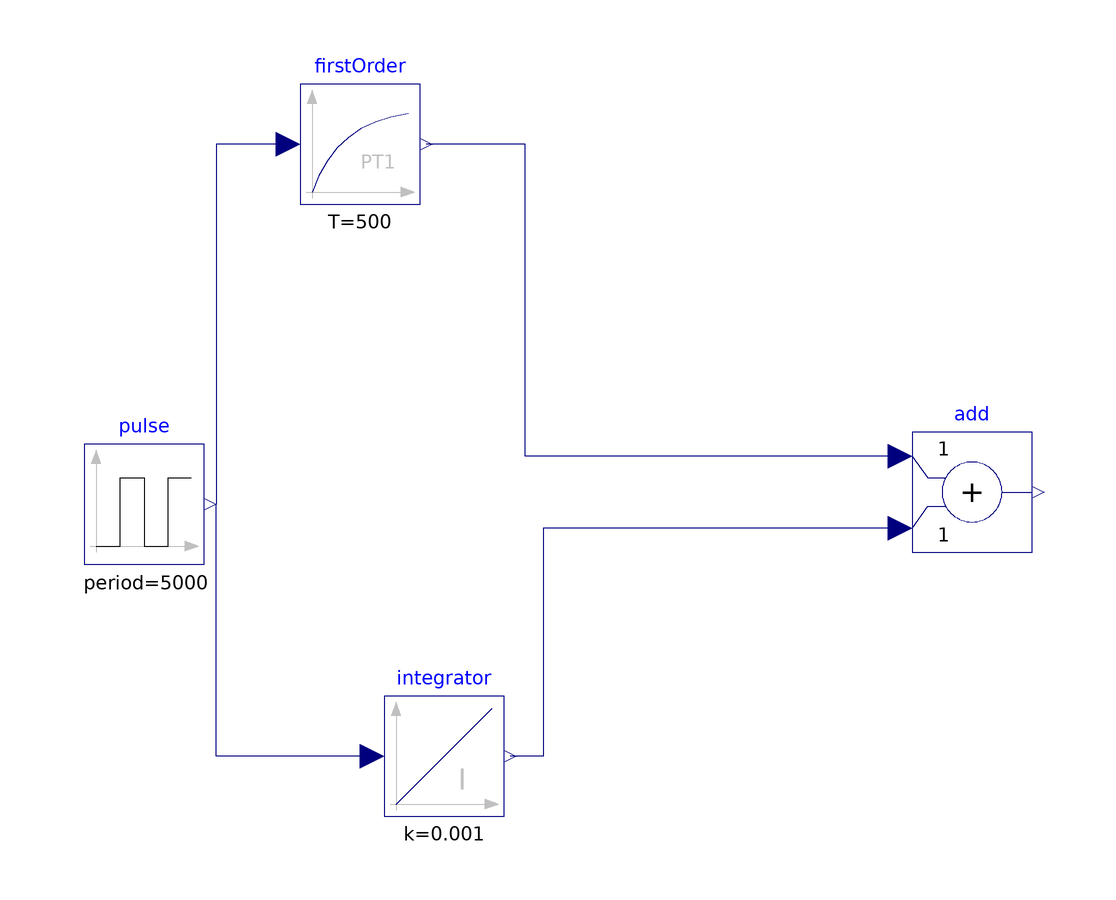

This picture is the connection diagram that the Modelica source below describes through its graphical annotations.

model new
  Modelica.Blocks.Sources.Pulse pulse(amplitude = 3000, nperiod = 1, offset = 0, period = 5000, startTime = 10, width = 80)  annotation(
    Placement(visible = true, transformation(origin = {-86, 0}, extent = {{-10, -10}, {10, 10}}, rotation = 0)));
  Modelica.Blocks.Continuous.FirstOrder firstOrder(T = 500)  annotation(
    Placement(visible = true, transformation(origin = {-50, 60}, extent = {{-10, -10}, {10, 10}}, rotation = 0)));
  Modelica.Blocks.Continuous.Integrator integrator(k = 0.001)  annotation(
    Placement(visible = true, transformation(origin = {-36, -42}, extent = {{-10, -10}, {10, 10}}, rotation = 0)));
  Modelica.Blocks.Math.Add add annotation(
    Placement(visible = true, transformation(origin = {52, 2}, extent = {{-10, -10}, {10, 10}}, rotation = 0)));
equation
  connect(integrator.u, pulse.y) annotation(
    Line(points = {{-48, -42}, {-74, -42}, {-74, 0}}, color = {0, 0, 127}));
  connect(firstOrder.u, pulse.y) annotation(
    Line(points = {{-62, 60}, {-74, 60}, {-74, 0}}, color = {0, 0, 127}));
  connect(add.u2, integrator.y) annotation(
    Line(points = {{40, -4}, {-19.5, -4}, {-19.5, -42}, {-25, -42}}, color = {0, 0, 127}));
  connect(add.u1, firstOrder.y) annotation(
    Line(points = {{40, 8}, {-22.5, 8}, {-22.5, 60}, {-39, 60}}, color = {0, 0, 127}));
  annotation(
    uses(Modelica(version = "3.2.3")));
end new;